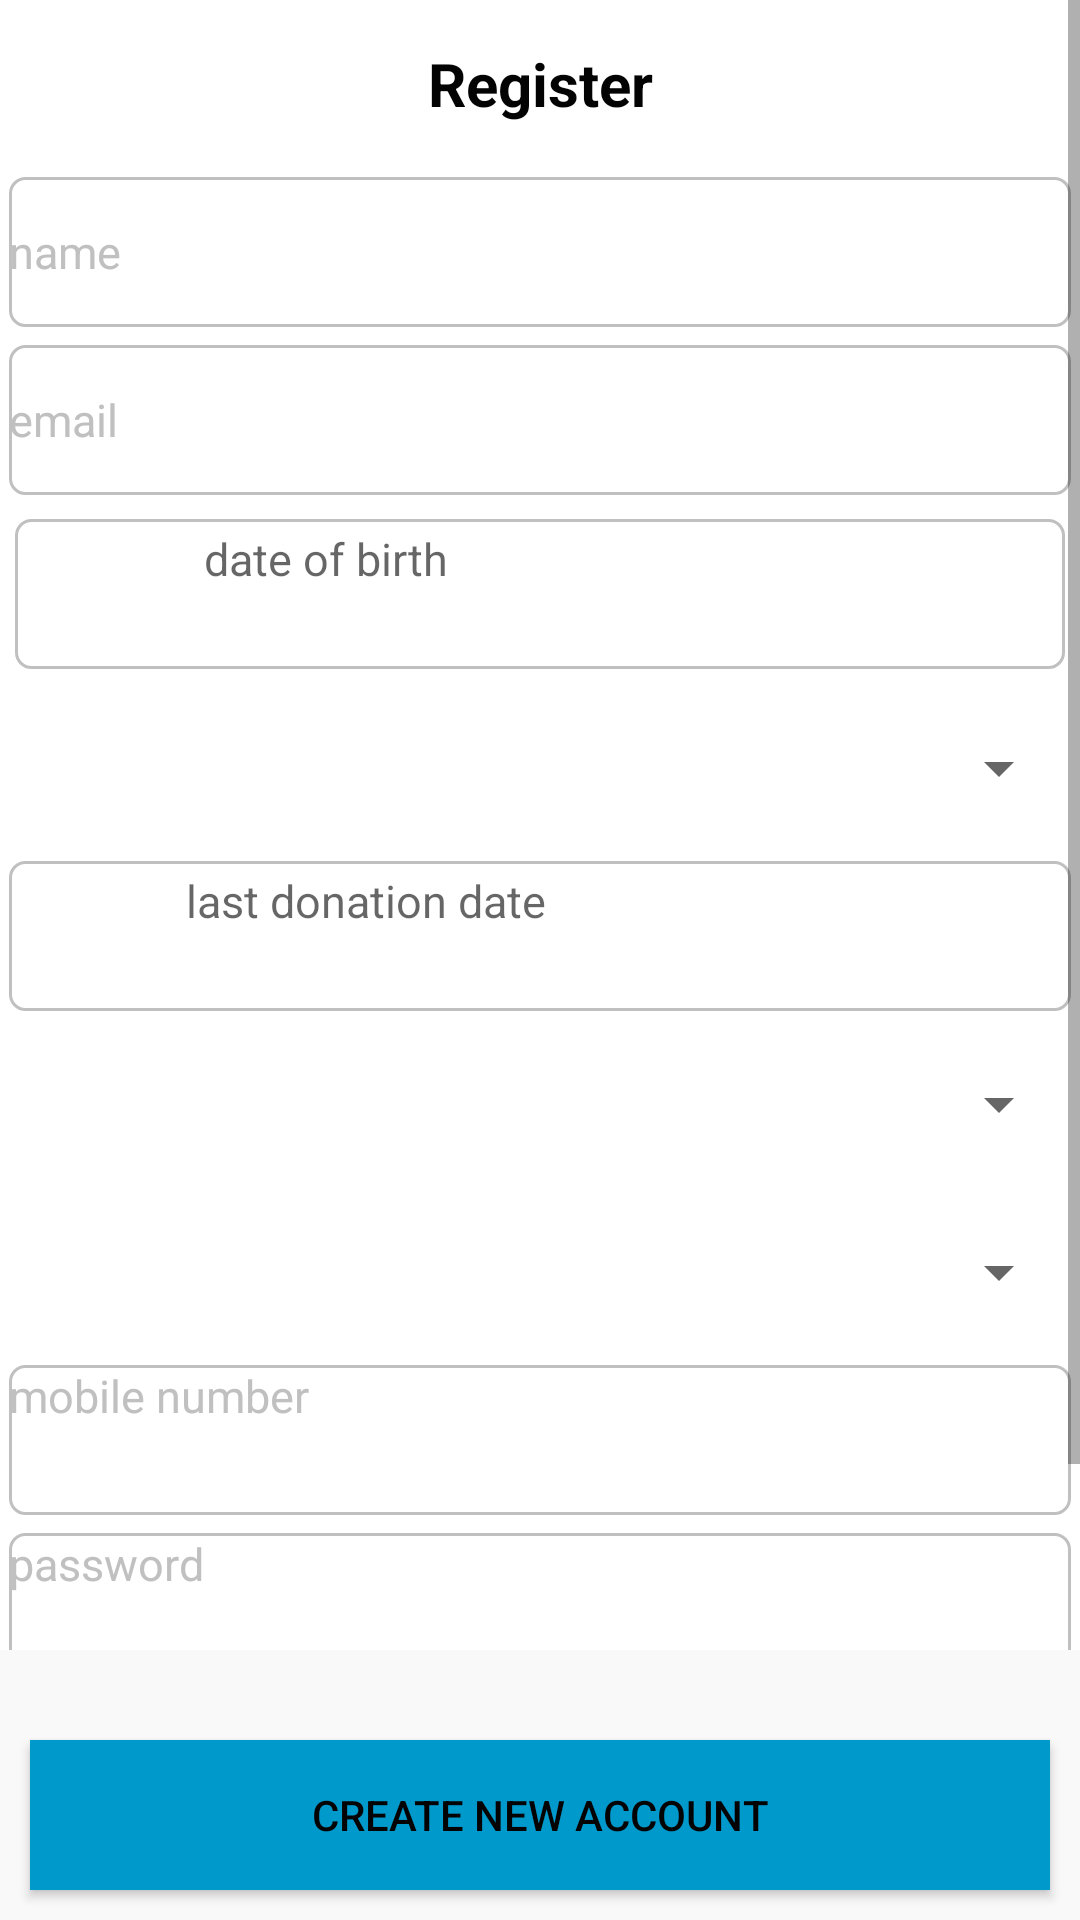

Reconstruct the res/layout file that produces this screen, plus the resources it refers to.
<!-- AndroidManifest.xml: application theme AppTheme -->
<!-- res/layout/fragment_register.xml -->
<?xml version="1.0" encoding="utf-8"?>
<RelativeLayout xmlns:android="http://schemas.android.com/apk/res/android"
    xmlns:tools="http://schemas.android.com/tools"
    android:layout_width="match_parent"
    android:layout_height="match_parent"
    android:background="@color/whiteback"


    tools:context=".Views.Fragment.RegisterFragment">

    <ScrollView
        android:id="@+id/scrollView"
        android:background="@color/white"
        android:layout_width="match_parent"
        android:layout_height="wrap_content"
        android:layout_above="@id/button_register"
        android:layout_marginBottom="@dimen/dp_20"
        android:fillViewport="true">

        <RelativeLayout
            android:id="@+id/rel"
            android:layout_width="match_parent"
            android:layout_height="wrap_content">

            <TextView

                android:id="@+id/textview_register"
                android:layout_width="match_parent"
                android:layout_height="@dimen/dp_50"
                android:layout_margin="@dimen/dim_3dp"
                android:gravity="center"
                android:text="@string/Register"
                android:textColor="@color/black"
                android:textStyle="bold"
                android:textSize="@dimen/sp_20" />

            <EditText
                android:textColorHint="@color/gray"
                android:id="@+id/ed_register_name"
                android:layout_width="match_parent"
                android:layout_height="@dimen/dp_50"
                android:layout_below="@id/textview_register"
               android:layout_margin="@dimen/dim_3dp"
                android:background="@drawable/edittext_background"
                android:hint="@string/name"
                android:inputType="text"
                android:textColor="@color/black"
                 
                android:textSize="@dimen/sp_15" />

            <EditText
                android:textColorHint="@color/gray"
                android:id="@+id/ed_register_email"
                android:layout_width="match_parent"
                android:layout_height="@dimen/dp_50"
                android:layout_below="@id/ed_register_name"
               android:layout_margin="@dimen/dim_3dp"
                android:background="@drawable/edittext_background"
                android:hint="@string/email"
                android:inputType="text"
                android:textColor="@color/black"
                 
                android:textSize="@dimen/sp_15" />

            <LinearLayout
                android:id="@+id/date_calender"
                android:layout_width="match_parent"
                android:layout_height="@dimen/dp_50"
                android:layout_below="@id/ed_register_email"
                android:layout_margin="5dp"
                android:background="@drawable/edittext_background"
                android:orientation="horizontal">

                <Button
                    android:id="@+id/button_register_cal"

                    android:layout_width="@dimen/dp_50"
                    android:layout_height="@dimen/dp_50"
                    android:layout_marginLeft="@dimen/dp_5"
                    android:layout_marginRight="@dimen/dp_5"
                    android:layout_marginBottom="5dp"
                    android:background="@mipmap/cal"
                    android:gravity="end" />

                <TextView
                    android:id="@+id/ed_register_date"
                    android:layout_width="match_parent"
                    android:layout_height="@dimen/dp_20"
                    android:layout_margin="@dimen/dim_3dp"
                    android:layout_marginBottom="@dimen/dp_5"
                    android:gravity="start"
                    android:hint="@string/date_of_birth"
                     
                    android:textSize="@dimen/sp_15" />

            </LinearLayout>

            <Spinner
                android:id="@+id/ed_register_blood"
                android:layout_width="match_parent"
                android:layout_height="@dimen/dp_50"
                android:layout_below="@id/date_calender"


                android:layout_margin="@dimen/dim_3dp"
                android:textColor="@color/black"

                android:textSize="@dimen/sp_15" />

            <LinearLayout
                android:id="@+id/donation_date_cal"
                android:layout_width="match_parent"
                android:layout_height="@dimen/dp_50"
                android:layout_below="@id/ed_register_blood"
                android:layout_margin="@dimen/dim_3dp"
                android:background="@drawable/edittext_background"
                android:orientation="horizontal">

                <Button
                    android:id="@+id/button_register_donation_date"
                    android:layout_width="@dimen/dp_50"
                    android:layout_height="@dimen/dp_50"
                    android:layout_marginRight="@dimen/dim_3dp"
                    android:layout_marginLeft="@dimen/dim_3dp"
                    android:background="@mipmap/cal"
                    android:gravity="end" />

                <TextView
                    android:id="@+id/ed_register_date_of_donation"
                    android:layout_width="match_parent"
                    android:layout_height="wrap_content"
                    android:layout_margin="@dimen/dim_3dp"

                    android:gravity="start"
                    android:hint="@string/last_donation"
                     
                    android:textSize="@dimen/sp_15" />
            </LinearLayout>

            <Spinner
                android:id="@+id/governate"

                android:layout_width="match_parent"
                android:layout_height="@dimen/dp_50"
                android:layout_below="@id/donation_date_cal"
                android:layout_margin="@dimen/dim_3dp"

                android:gravity="start" />

            <Spinner
                android:id="@+id/city"
                android:layout_width="match_parent"
                android:layout_height="@dimen/dp_50"
                android:layout_below="@id/governate"
                android:layout_margin="@dimen/dim_3dp"
                android:gravity="start" />

            <EditText
                android:textColorHint="@color/gray"
                android:id="@+id/register_phone_nu"
                android:layout_width="match_parent"
                android:layout_height="@dimen/dp_50"
                android:layout_below="@+id/city"
                android:layout_margin="@dimen/dim_3dp"
                android:background="@drawable/edittext_background"
                android:gravity="start"
                android:hint="@string/mob_phone"
                android:inputType="number"
                android:textColor="@color/black"
                 
                android:textSize="@dimen/sp_15" />

            <EditText
                android:textColorHint="@color/gray"
                android:id="@+id/register_password"
                android:layout_width="match_parent"
                android:layout_height="@dimen/dp_50"
                android:layout_below="@+id/register_phone_nu"
                android:layout_margin="@dimen/dim_3dp"
                android:background="@drawable/edittext_background"
                android:gravity="start"
                android:hint="@string/password"

                android:inputType="numberPassword"
                android:textColor="@color/black"
                 
                android:textSize="@dimen/sp_15" />

            <EditText
                android:textColorHint="@color/gray"
                android:id="@+id/register_password_sure"
                android:layout_width="match_parent"
                android:layout_height="@dimen/dp_50"
                android:layout_below="@+id/register_password"
                android:layout_margin="@dimen/dim_3dp"
                android:background="@drawable/edittext_background"
                android:gravity="start"
                android:hint="@string/pass_confirm"
                android:inputType="numberPassword"
                android:textColor="@color/black"
                 

                android:textSize="@dimen/sp_15" />
        </RelativeLayout>
    </ScrollView>

    <Button
        android:id="@+id/button_register"

        android:layout_width="match_parent"
        android:layout_height="@dimen/dp_50"
        android:layout_alignParentBottom="true"


        android:layout_margin="@dimen/dp_10"
        android:background="@color/darkblue"
        android:text="@string/new_account"
        android:textColor="@color/black" />
</RelativeLayout>
<!-- resources referenced by this layout -->
<resources>
  <item name="black" type="color">#FF040303</item>
  <item name="darkblue" type="color">#FF0099CC</item>
  <color name="gray">#C0C0C0</color>
  <item name="white" type="color">#ffffff</item>
  <item name="whiteback" type="color">#f9f9f9</item>
  <dimen name="dim_3dp">3dp</dimen>
  <dimen name="dp_10">10dp</dimen>
  <dimen name="dp_20">20dp</dimen>
  <dimen name="dp_5">5dp</dimen>
  <dimen name="dp_50">50dp</dimen>
  <dimen name="sp_15">15sp</dimen>
  <dimen name="sp_20">20sp</dimen>
  <!-- drawable edittext_background (drawable) -->
  <?xml version="1.0" encoding="utf-8"?>
  <shape xmlns:android="http://schemas.android.com/apk/res/android"
      android:shape="rectangle">
  <corners android:radius="@dimen/dp_5"
          />
  
      <stroke android:color="@color/gray"
          android:width="1dp"
      />
  
  </shape>
  <string name="Register">Register</string>
  <string name="date_of_birth">date of birth</string>
  <string name="email">email</string>
  <string name="last_donation">last donation date</string>
  <string name="mob_phone">mobile number</string>
  <string name="name">name</string>
  <string name="new_account">create new account</string>
  <string name="pass_confirm">confirm password</string>
  <string name="password">password</string>
  <style name="AppTheme" parent="Theme.AppCompat.Light.DarkActionBar">
          
          <item name="colorPrimary">@color/colorPrimary</item>
          <item name="colorPrimaryDark">@color/colorPrimaryDark</item>
          <item name="colorAccent">@color/colorAccent</item>
  
      </style>
  <color name="colorPrimary">#3F51B5</color>
  <color name="colorPrimaryDark">#303F9F</color>
  <color name="colorAccent">#FF4081</color>
</resources>
